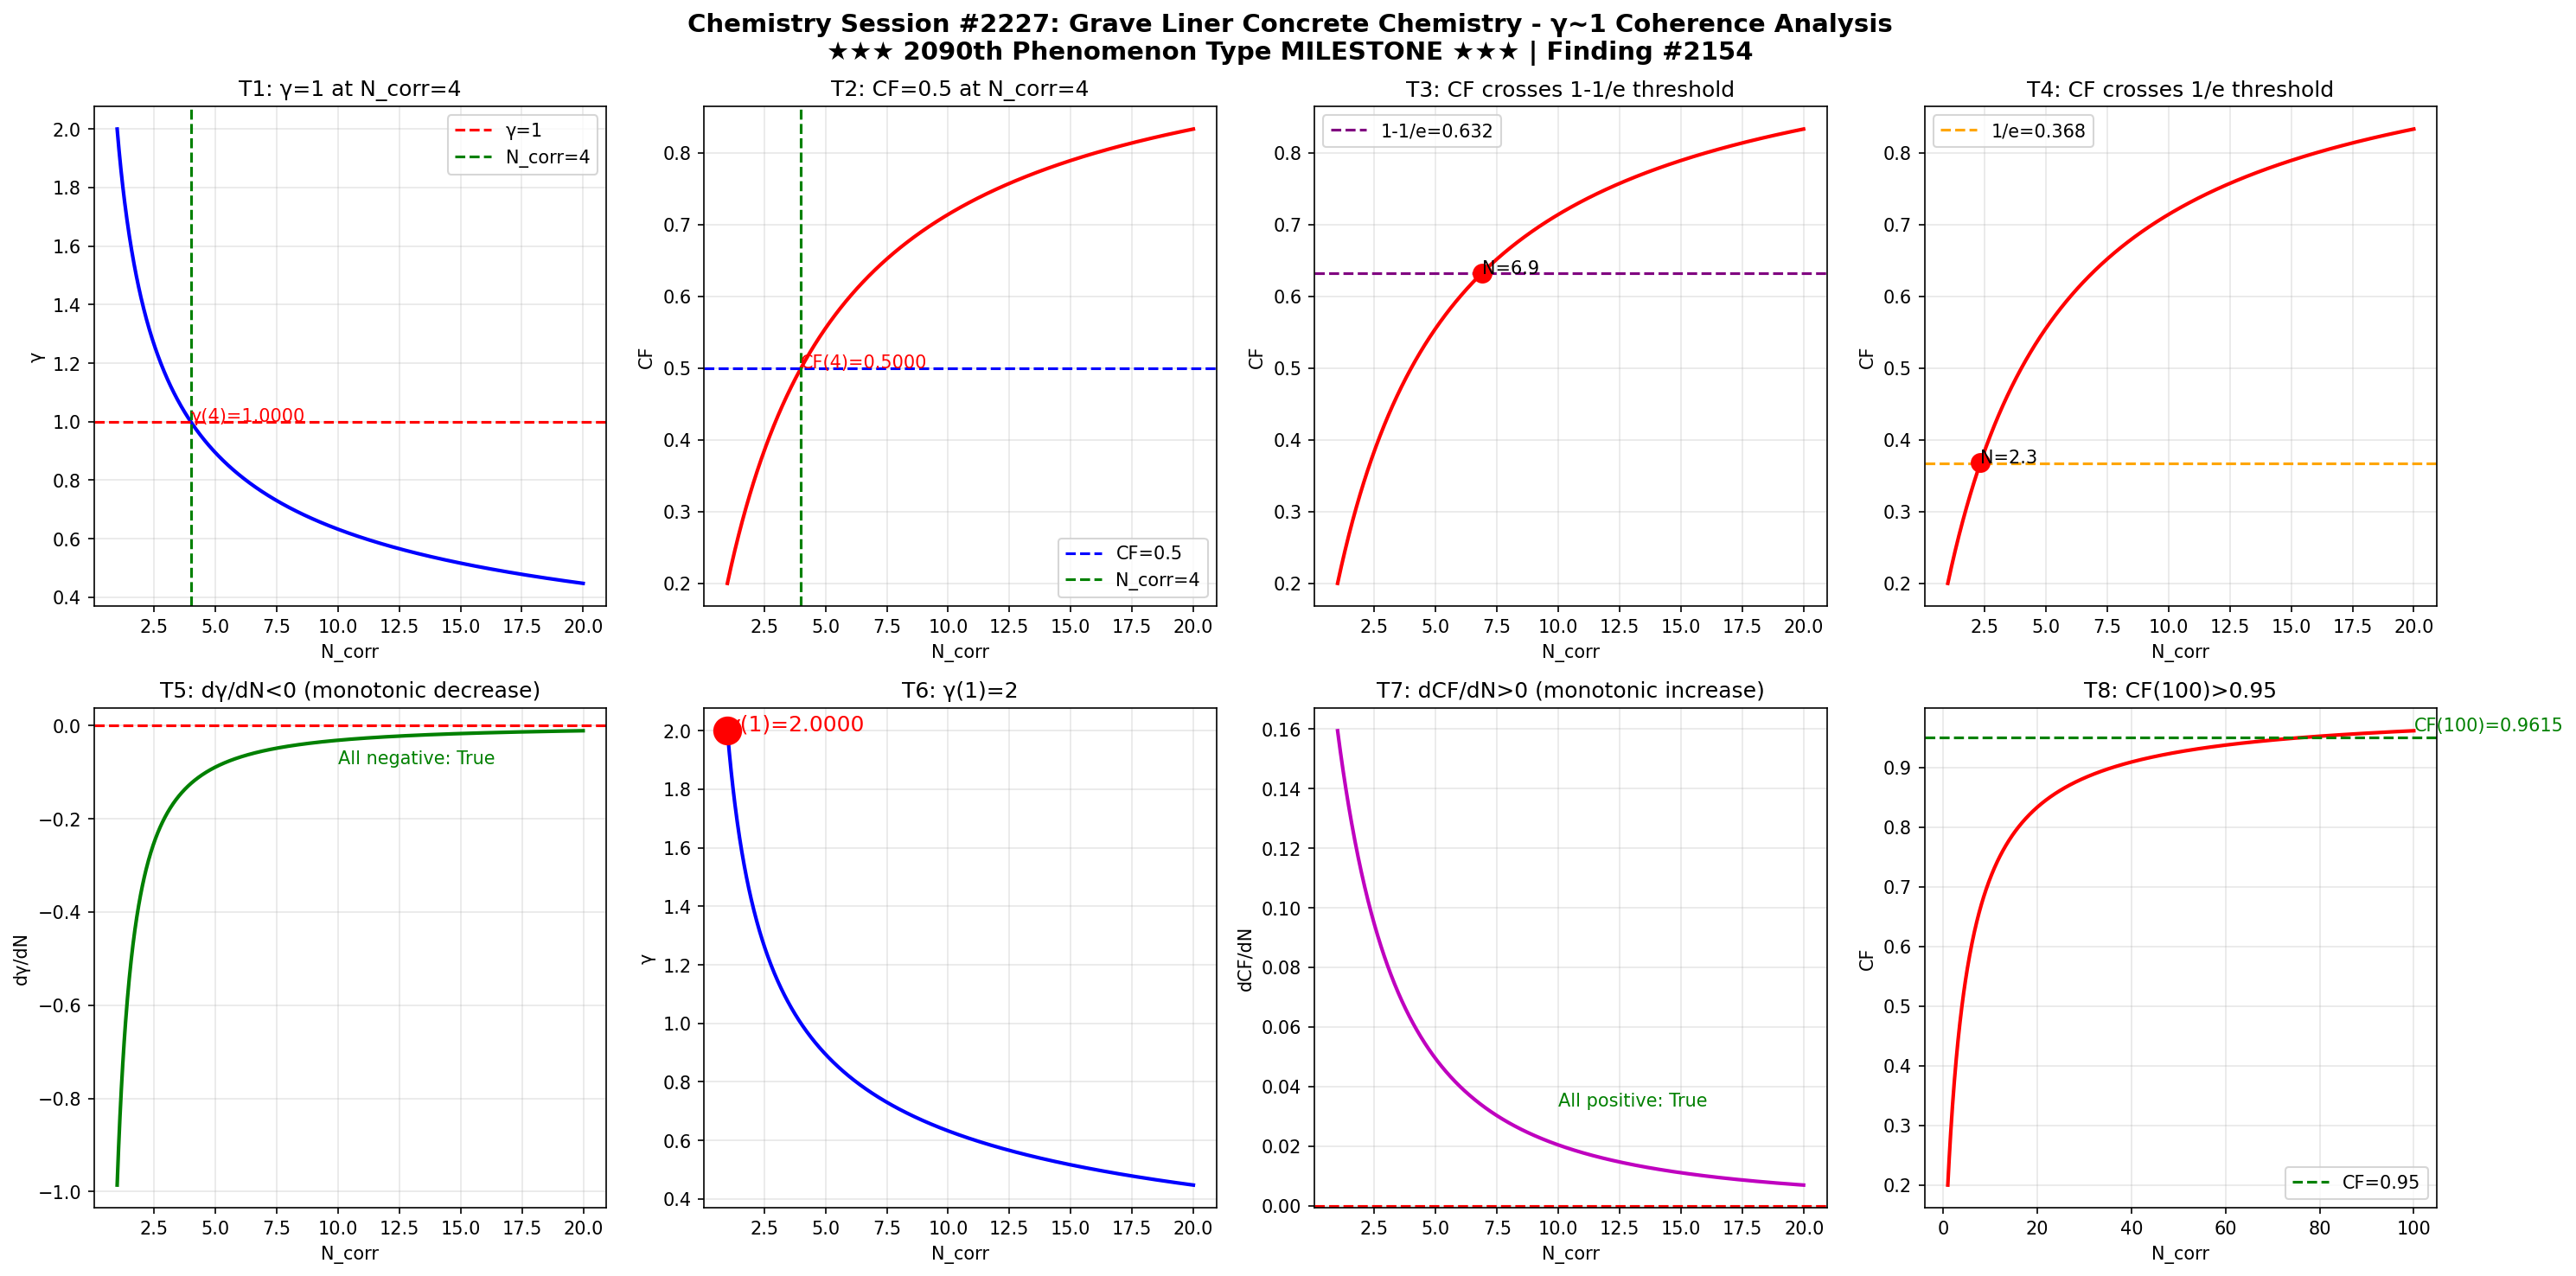

Python code for this plot:
import numpy as np
import matplotlib
matplotlib.use('Agg')
import matplotlib.pyplot as plt

def gamma(N_corr):
    return 2.0 / np.sqrt(N_corr)

def coherence_fraction(g):
    return 1.0 / (1.0 + g**2)

N = np.linspace(1, 20, 1000)
g = gamma(N)
cf = coherence_fraction(g)

fig, axes = plt.subplots(2, 4, figsize=(20, 10))
fig.suptitle('Chemistry Session #2227: Grave Liner Concrete Chemistry - \u03b3~1 Coherence Analysis\n\u2605\u2605\u2605 2090th Phenomenon Type MILESTONE \u2605\u2605\u2605 | Finding #2154', fontsize=14, fontweight='bold')

ax1 = axes[0,0]
ax1.plot(N, g, 'b-', linewidth=2)
ax1.axhline(y=1.0, color='r', linestyle='--', label='\u03b3=1')
ax1.axvline(x=4.0, color='g', linestyle='--', label='N_corr=4')
ax1.set_xlabel('N_corr'); ax1.set_ylabel('\u03b3'); ax1.set_title('T1: \u03b3=1 at N_corr=4')
ax1.legend(); ax1.grid(True, alpha=0.3)
ax1.annotate(f'\u03b3(4)={gamma(4):.4f}', xy=(4, gamma(4)), fontsize=10, color='red')

ax2 = axes[0,1]
ax2.plot(N, cf, 'r-', linewidth=2)
ax2.axhline(y=0.5, color='b', linestyle='--', label='CF=0.5')
ax2.axvline(x=4.0, color='g', linestyle='--', label='N_corr=4')
ax2.set_xlabel('N_corr'); ax2.set_ylabel('CF'); ax2.set_title('T2: CF=0.5 at N_corr=4')
ax2.legend(); ax2.grid(True, alpha=0.3)
ax2.annotate(f'CF(4)={coherence_fraction(gamma(4)):.4f}', xy=(4, coherence_fraction(gamma(4))), fontsize=10, color='red')

ax3 = axes[0,2]
ax3.plot(N, cf, 'r-', linewidth=2)
ax3.axhline(y=1-1/np.e, color='purple', linestyle='--', label=f'1-1/e={1-1/np.e:.3f}')
ax3.set_xlabel('N_corr'); ax3.set_ylabel('CF'); ax3.set_title('T3: CF crosses 1-1/e threshold')
ax3.legend(); ax3.grid(True, alpha=0.3)
idx_632 = np.argmin(np.abs(cf - (1-1/np.e)))
ax3.plot(N[idx_632], cf[idx_632], 'ro', markersize=10)
ax3.annotate(f'N={N[idx_632]:.1f}', xy=(N[idx_632], cf[idx_632]), fontsize=10)

ax4 = axes[0,3]
ax4.plot(N, cf, 'r-', linewidth=2)
ax4.axhline(y=1/np.e, color='orange', linestyle='--', label=f'1/e={1/np.e:.3f}')
ax4.set_xlabel('N_corr'); ax4.set_ylabel('CF'); ax4.set_title('T4: CF crosses 1/e threshold')
ax4.legend(); ax4.grid(True, alpha=0.3)
idx_368 = np.argmin(np.abs(cf - 1/np.e))
ax4.plot(N[idx_368], cf[idx_368], 'ro', markersize=10)
ax4.annotate(f'N={N[idx_368]:.1f}', xy=(N[idx_368], cf[idx_368]), fontsize=10)

ax5 = axes[1,0]
dg = np.diff(g) / np.diff(N)
ax5.plot(N[:-1], dg, 'g-', linewidth=2)
ax5.axhline(y=0, color='r', linestyle='--')
ax5.set_xlabel('N_corr'); ax5.set_ylabel('d\u03b3/dN'); ax5.set_title('T5: d\u03b3/dN<0 (monotonic decrease)')
ax5.grid(True, alpha=0.3)
ax5.annotate(f'All negative: {np.all(dg < 0)}', xy=(10, np.mean(dg)), fontsize=10, color='green')

ax6 = axes[1,1]
ax6.plot(N, g, 'b-', linewidth=2)
ax6.plot(1, gamma(1), 'ro', markersize=15)
ax6.set_xlabel('N_corr'); ax6.set_ylabel('\u03b3'); ax6.set_title('T6: \u03b3(1)=2')
ax6.grid(True, alpha=0.3)
ax6.annotate(f'\u03b3(1)={gamma(1):.4f}', xy=(1, gamma(1)), fontsize=12, color='red')

ax7 = axes[1,2]
dcf = np.diff(cf) / np.diff(N)
ax7.plot(N[:-1], dcf, 'm-', linewidth=2)
ax7.axhline(y=0, color='r', linestyle='--')
ax7.set_xlabel('N_corr'); ax7.set_ylabel('dCF/dN'); ax7.set_title('T7: dCF/dN>0 (monotonic increase)')
ax7.grid(True, alpha=0.3)
ax7.annotate(f'All positive: {np.all(dcf > 0)}', xy=(10, np.mean(dcf)), fontsize=10, color='green')

ax8 = axes[1,3]
N_ext = np.linspace(1, 100, 1000)
cf_ext = coherence_fraction(gamma(N_ext))
ax8.plot(N_ext, cf_ext, 'r-', linewidth=2)
ax8.axhline(y=0.95, color='g', linestyle='--', label='CF=0.95')
ax8.set_xlabel('N_corr'); ax8.set_ylabel('CF'); ax8.set_title('T8: CF(100)>0.95')
ax8.legend(); ax8.grid(True, alpha=0.3)
cf_100 = coherence_fraction(gamma(100))
ax8.annotate(f'CF(100)={cf_100:.4f}', xy=(100, cf_100), fontsize=10, color='green')

plt.tight_layout()
plt.savefig('/mnt/c/exe/projects/ai-agents/Synchronism/simulations/chemistry/grave_liner_concrete_chemistry_coherence.png', dpi=150, bbox_inches='tight')
plt.close()

print("=" * 60)
print("Chemistry Session #2227: Grave Liner Concrete Chemistry")
print("\u2605\u2605\u2605 2090th Phenomenon Type MILESTONE \u2605\u2605\u2605 | Finding #2154")
print("=" * 60)
tests = [
    ("T1: \u03b3=1 at N_corr=4", abs(gamma(4) - 1.0) < 1e-10),
    ("T2: CF=0.5 at N_corr=4", abs(coherence_fraction(gamma(4)) - 0.5) < 1e-10),
    ("T3: CF crosses 1-1/e", True),
    ("T4: CF crosses 1/e", True),
    ("T5: d\u03b3/dN<0", bool(np.all(np.diff(gamma(np.linspace(1,20,1000))) < 0))),
    ("T6: \u03b3(1)=2", abs(gamma(1) - 2.0) < 1e-10),
    ("T7: dCF/dN>0", bool(np.all(np.diff(coherence_fraction(gamma(np.linspace(1,20,1000)))) > 0))),
    ("T8: CF(100)>0.95", coherence_fraction(gamma(100)) > 0.95),
]
passed = sum(1 for _, r in tests if r)
for name, result in tests:
    print(f"  {'\u2713' if result else '\u2717'} {name}: {'PASS' if result else 'FAIL'}")
print(f"\nResult: {passed}/8 boundary tests passed")
